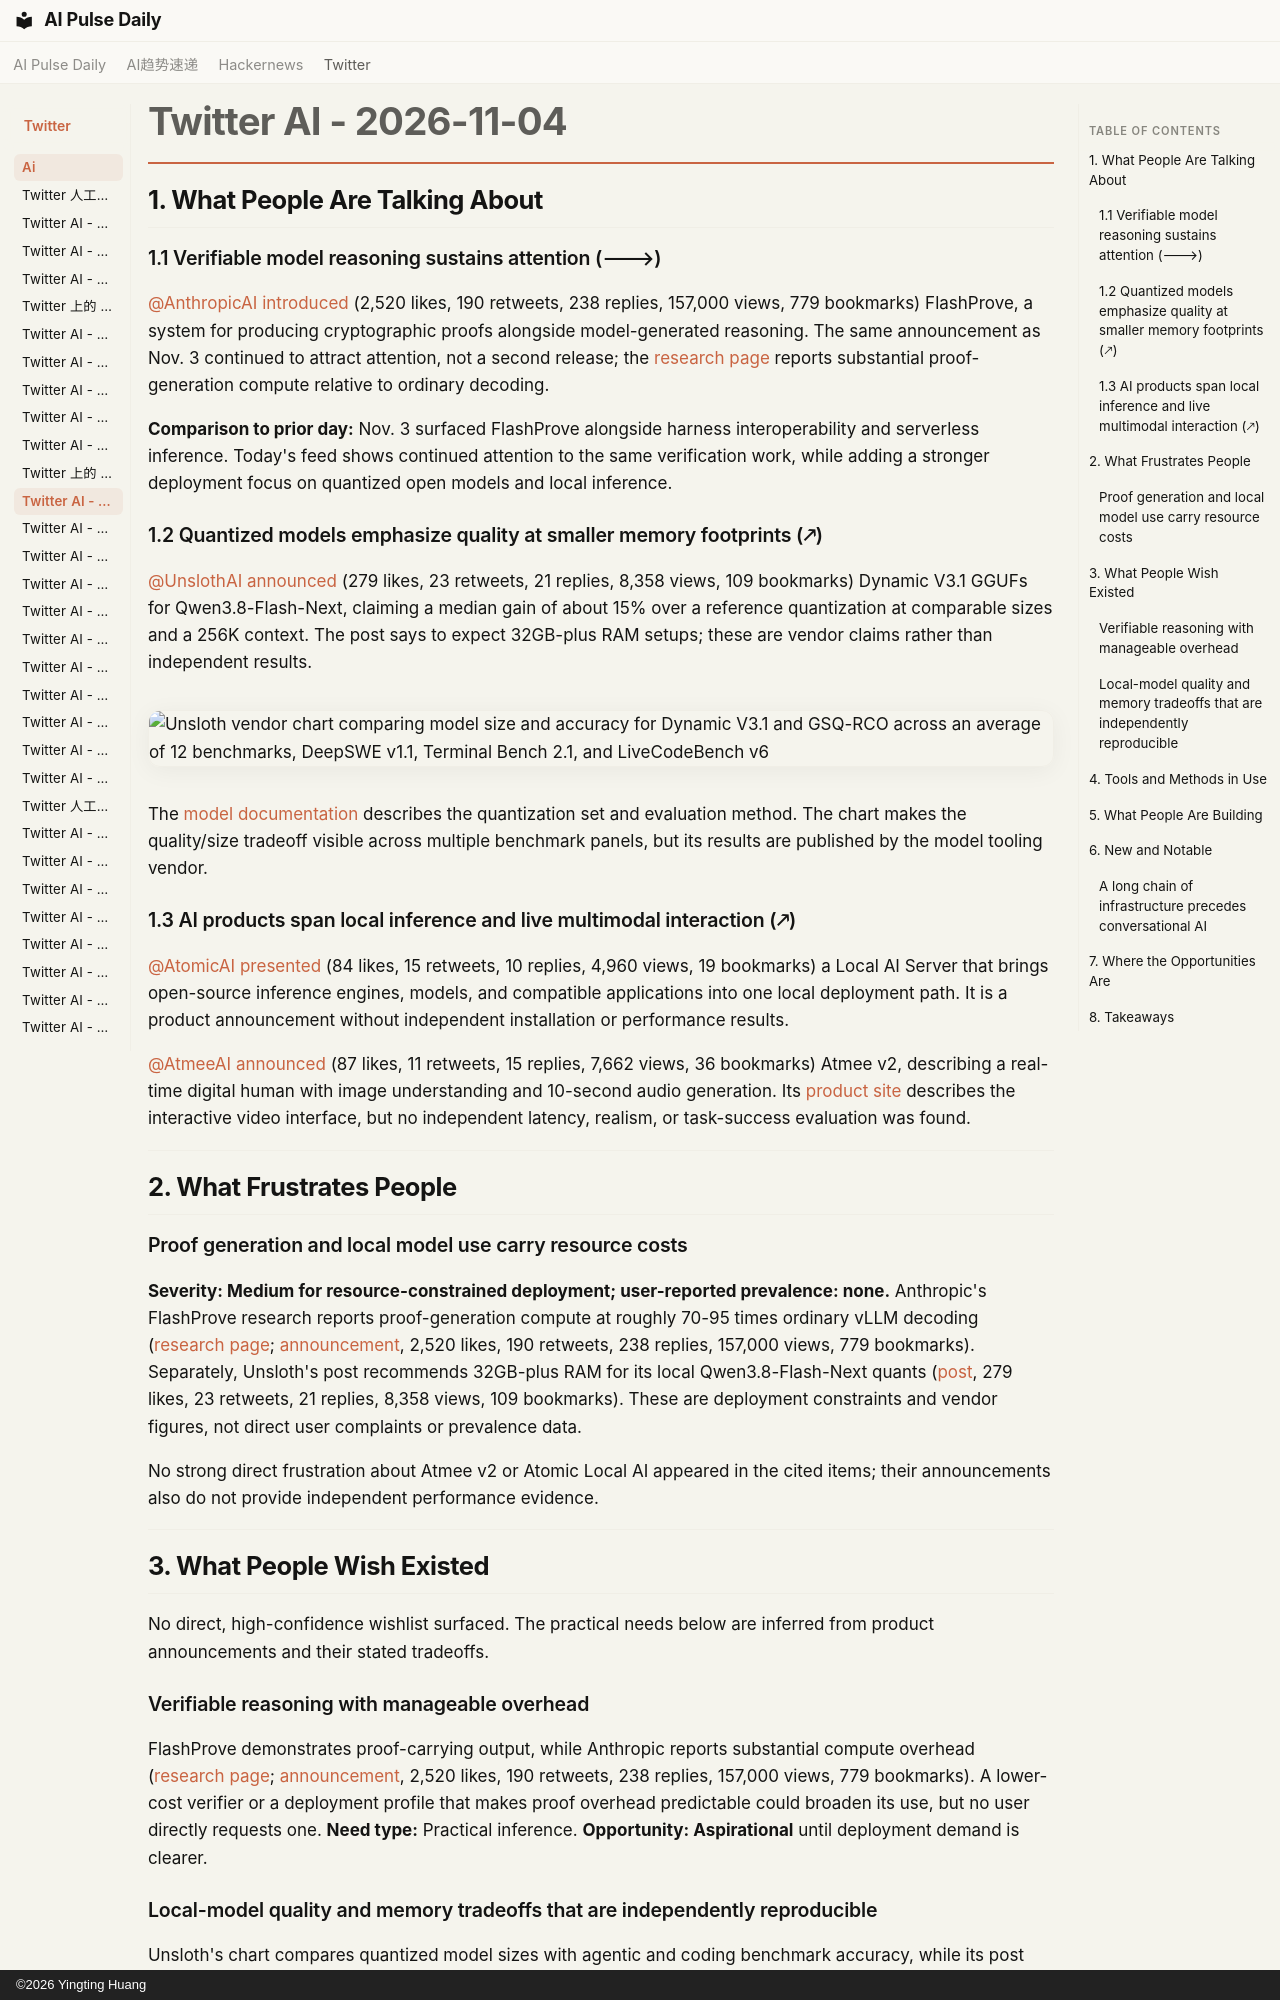

repository: vibewatch/vibewatch.github.io · page: twitter/ai/2026-11-04/index.html · generator: mkdocs · copyright: ©2026 Yingting Huang

# Twitter AI - 2026-11-04

## 1. What People Are Talking About

### 1.1 Verifiable model reasoning sustains attention (🡒)

[@AnthropicAI](https://x.com/AnthropicAI) [introduced](https://x.com/AnthropicAI/status/2117558368616610124) (2,520 likes, 190 retweets, 238 replies, 157,000 views, 779 bookmarks) FlashProve, a system for producing cryptographic proofs alongside model-generated reasoning. The same announcement as Nov. 3 continued to attract attention, not a second release; the [research page](https://www.anthropic.com/research/flashprove) reports substantial proof-generation compute relative to ordinary decoding.

**Comparison to prior day:** Nov. 3 surfaced FlashProve alongside harness interoperability and serverless inference. Today's feed shows continued attention to the same verification work, while adding a stronger deployment focus on quantized open models and local inference.

### 1.2 Quantized models emphasize quality at smaller memory footprints (🡕)

[@UnslothAI](https://x.com/UnslothAI) [announced](https://x.com/UnslothAI/status/2118033433045991660) (279 likes, 23 retweets, 21 replies, 8,358 views, 109 bookmarks) Dynamic V3.1 GGUFs for Qwen3.8-Flash-Next, claiming a median gain of about 15% over a reference quantization at comparable sizes and a 256K context. The post says to expect 32GB-plus RAM setups; these are vendor claims rather than independent results.

![Unsloth vendor chart comparing model size and accuracy for Dynamic V3.1 and GSQ-RCO across an average of 12 benchmarks, DeepSWE v1.1, Terminal Bench 2.1, and LiveCodeBench v6](https://pbs.twimg.com/media/HWTEDzGboAAl8mB.jpg)

The [model documentation](https://unsloth.ai/docs/models/qwen3.8-next) describes the quantization set and evaluation method. The chart makes the quality/size tradeoff visible across multiple benchmark panels, but its results are published by the model tooling vendor.

### 1.3 AI products span local inference and live multimodal interaction (🡕)

[@AtomicAI](https://x.com/AtomicAI) [presented](https://x.com/AtomicAI/status/2118008283371847975) (84 likes, 15 retweets, 10 replies, 4,960 views, 19 bookmarks) a Local AI Server that brings open-source inference engines, models, and compatible applications into one local deployment path. It is a product announcement without independent installation or performance results.

[@AtmeeAI](https://x.com/AtmeeAI) [announced](https://x.com/AtmeeAI/status/2118069883876315585) (87 likes, 11 retweets, 15 replies, 7,662 views, 36 bookmarks) Atmee v2, describing a real-time digital human with image understanding and 10-second audio generation. Its [product site](https://atmee.ai/) describes the interactive video interface, but no independent latency, realism, or task-success evaluation was found.

---

## 2. What Frustrates People

### Proof generation and local model use carry resource costs

**Severity: Medium for resource-constrained deployment; user-reported prevalence: none.** Anthropic's FlashProve research reports proof-generation compute at roughly 70-95 times ordinary vLLM decoding ([research page](https://www.anthropic.com/research/flashprove); [announcement](https://x.com/AnthropicAI/status/2117558368616610124), 2,520 likes, 190 retweets, 238 replies, 157,000 views, 779 bookmarks). Separately, Unsloth's post recommends 32GB-plus RAM for its local Qwen3.8-Flash-Next quants ([post](https://x.com/UnslothAI/status/2118033433045991660), 279 likes, 23 retweets, 21 replies, 8,358 views, 109 bookmarks). These are deployment constraints and vendor figures, not direct user complaints or prevalence data.

No strong direct frustration about Atmee v2 or Atomic Local AI appeared in the cited items; their announcements also do not provide independent performance evidence.

---

## 3. What People Wish Existed

No direct, high-confidence wishlist surfaced. The practical needs below are inferred from product announcements and their stated tradeoffs.

### Verifiable reasoning with manageable overhead

FlashProve demonstrates proof-carrying output, while Anthropic reports substantial compute overhead ([research page](https://www.anthropic.com/research/flashprove); [announcement](https://x.com/AnthropicAI/status/2117558368616610124), 2,520 likes, 190 retweets, 238 replies, 157,000 views, 779 bookmarks). A lower-cost verifier or a deployment profile that makes proof overhead predictable could broaden its use, but no user directly requests one. **Need type:** Practical inference. **Opportunity: Aspirational** until deployment demand is clearer.

### Local-model quality and memory tradeoffs that are independently reproducible

Unsloth's chart compares quantized model sizes with agentic and coding benchmark accuracy, while its post recommends 32GB-plus RAM ([post](https://x.com/UnslothAI/status/2118033433045991660), 279 likes, 23 retweets, 21 replies, 8,358 views, 109 bookmarks). This suggests a practical need for reproducible model-quality and hardware guidance; the current evidence is vendor-generated. **Need type:** Practical. **Opportunity: Competitive**, since model and tooling vendors already publish such comparisons.

---
